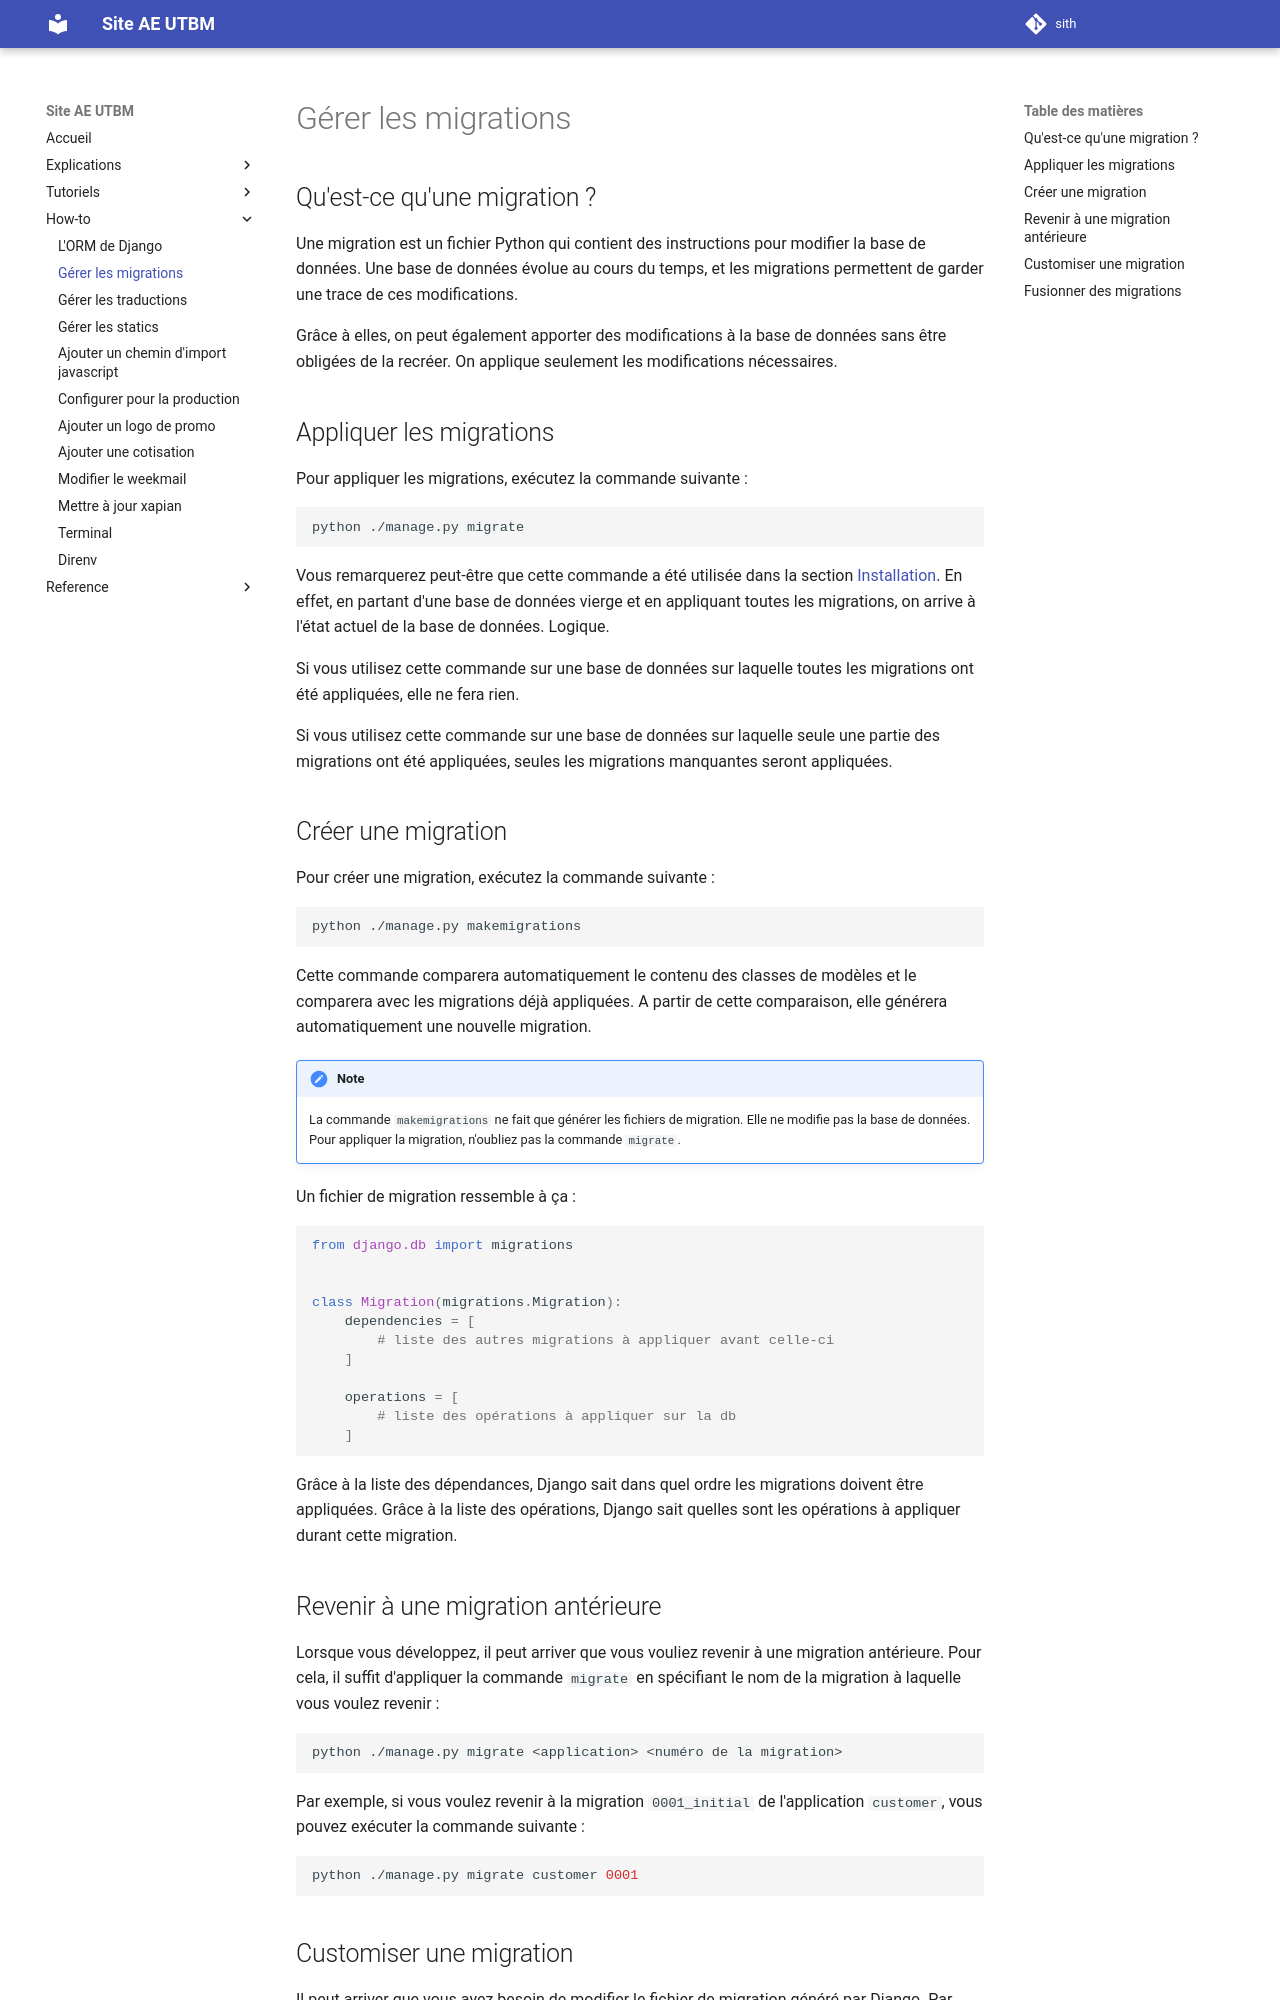

repository: ae-utbm/sith · page: howto/migrations/index.html · generator: mkdocs

## Qu'est-ce qu'une migration ?

Une migration est un fichier Python qui contient
des instructions pour modifier la base de données.
Une base de données évolue au cours du temps,
et les migrations permettent de garder une trace
de ces modifications.

Grâce à elles, on peut également apporter des modifications
à la base de données sans être obligées de la recréer.
On applique seulement les modifications nécessaires.

## Appliquer les migrations

Pour appliquer les migrations, exécutez la commande suivante :

```bash
python ./manage.py migrate
```

Vous remarquerez peut-être que cette commande
a été utilisée dans la section 
[Installation](../tutorial/install.md).
En effet, en partant d'une base de données vierge
et en appliquant toutes les migrations, on arrive
à l'état actuel de la base de données. 
Logique.

Si vous utilisez cette commande sur une base de données
sur laquelle toutes les migrations ont été appliquées,
elle ne fera rien.

Si vous utilisez cette commande sur une base de données
sur laquelle seule une partie des migrations ont été appliquées,
seules les migrations manquantes seront appliquées.

## Créer une migration

Pour créer une migration, exécutez la commande suivante :

```bash
python ./manage.py makemigrations
```

Cette commande comparera automatiquement le contenu
des classes de modèles et le comparera avec les
migrations déjà appliquées.
A partir de cette comparaison, elle générera
automatiquement une nouvelle migration.

!!! note

    La commande `makemigrations` ne fait que
    générer les fichiers de migration.
    Elle ne modifie pas la base de données.
    Pour appliquer la migration, n'oubliez pas la
    commande `migrate`.

Un fichier de migration ressemble à ça : 

```python
from django.db import migrations


class Migration(migrations.Migration):
    dependencies = [
        # liste des autres migrations à appliquer avant celle-ci
    ]

    operations = [
        # liste des opérations à appliquer sur la db
    ]
```

Grâce à la liste des dépendances, Django sait dans
quel ordre les migrations doivent être appliquées.
Grâce à la liste des opérations, Django sait quelles
sont les opérations à appliquer durant cette migration.

## Revenir à une migration antérieure

Lorsque vous développez, il peut arriver que vous vouliez
revenir à une migration antérieure.
Pour cela, il suffit d'appliquer la commande `migrate`
en spécifiant le nom de la migration à laquelle vous
voulez revenir :

```bash
python ./manage.py migrate <application> <numéro de la migration>
```

Par exemple, si vous voulez revenir à la migration `0001_initial` 
de l'application `customer`, vous pouvez exécuter la commande suivante :

```bash
python ./manage.py migrate customer 0001
```
